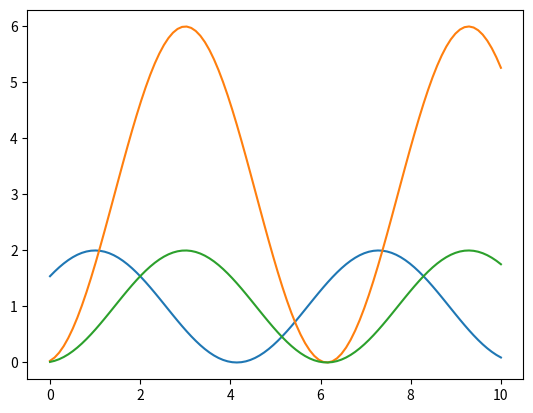

Write the Python code that produced this figure.
import numpy as np
import matplotlib.pyplot as plt


x = np.linspace(0, 10, 100)
k = 1
a = 1
b = 1
k_1 = 3
a_1 = 3
b_1 = 3
k_2 = 1
a_2 = 3
b_2 = 1

plt.plot(x, np.cos(x-a)*k+b)
plt.plot(x, np.cos(x-a_1)*k_1+b_1)
plt.plot(x, np.cos(x-a_2)*k_2+b_2)

plt.show()

